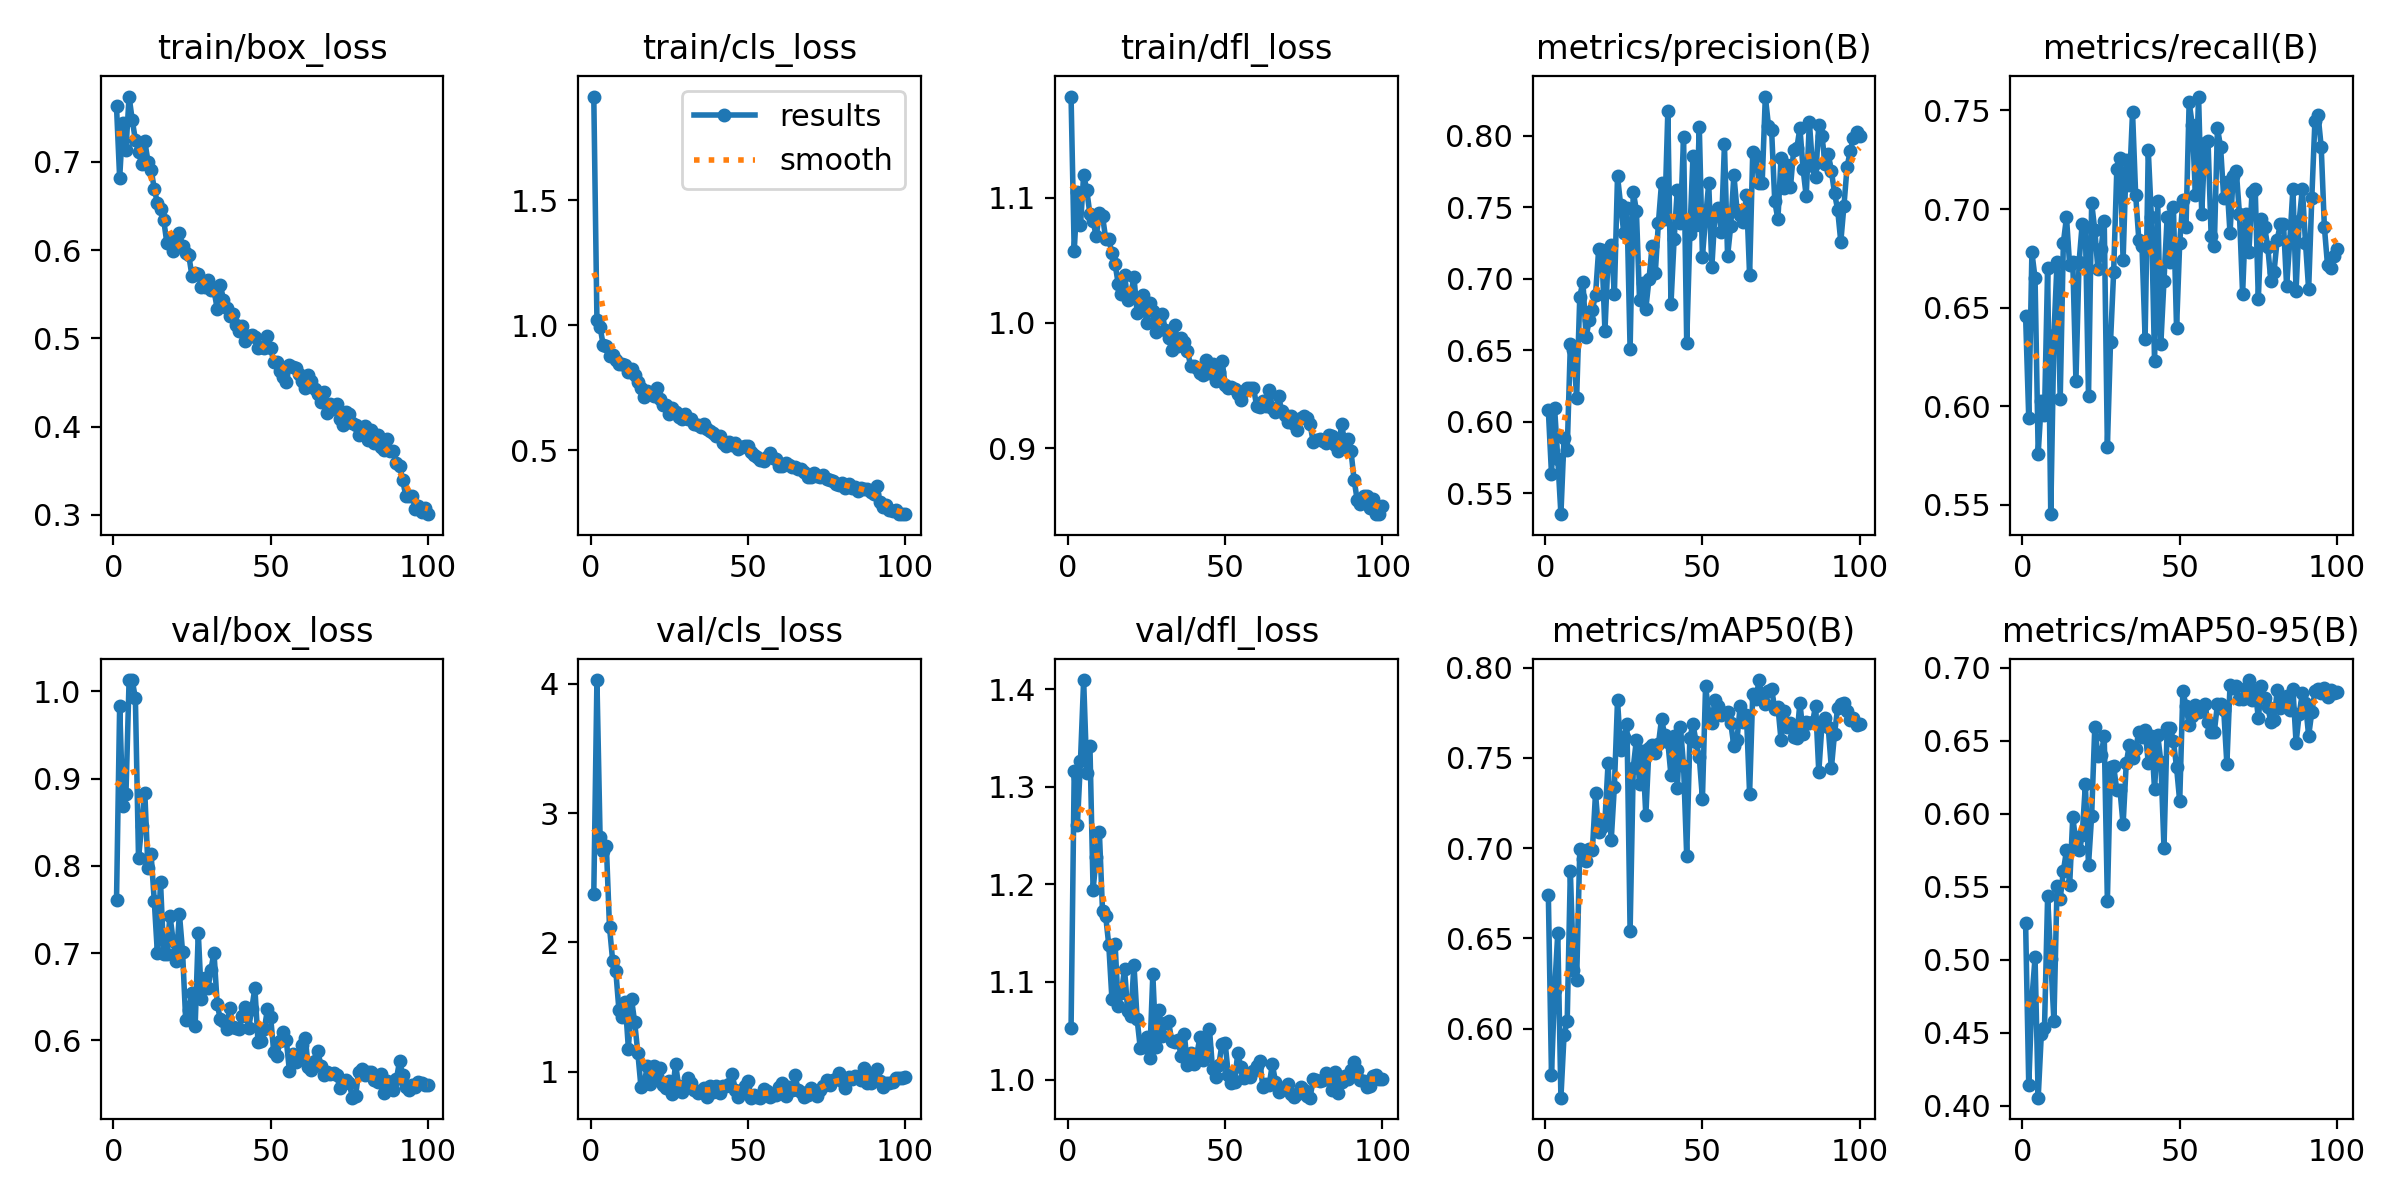

The data file committed next to this chart (first rows):
epoch, time, train/box_loss, train/cls_loss, train/dfl_loss, metrics/precision(B), metrics/recall(B), metrics/mAP50(B), metrics/mAP50-95(B), val/box_loss, val/cls_loss, val/dfl_loss, lr/pg0, lr/pg1, lr/pg2
1, 27.94, 0.7627, 1.914, 1.181, 0.6079, 0.6456, 0.6743, 0.525, 0.7604, 2.375, 1.052, 0.00036, 0.00036, 0.00036
2, 32.83, 0.6815, 1.023, 1.057, 0.5636, 0.5938, 0.5746, 0.414, 0.9835, 4.03, 1.316, 0.0007327, 0.0007327, 0.0007327
3, 37.24, 0.744, 0.9935, 1.105, 0.6092, 0.678, 0.6216, 0.4731, 0.8688, 2.817, 1.26, 0.001098, 0.001098, 0.001098
4, 41.62, 0.7138, 0.9205, 1.078, 0.5741, 0.6651, 0.6529, 0.5016, 0.8824, 2.706, 1.327, 0.001455, 0.001455, 0.001455
5, 46.02, 0.774, 0.9192, 1.118, 0.5353, 0.576, 0.5618, 0.4056, 1.013, 2.745, 1.409, 0.001806, 0.001806, 0.001806
6, 50.29, 0.7474, 0.8787, 1.106, 0.5889, 0.6026, 0.5966, 0.4494, 1.013, 2.118, 1.315, 0.001901, 0.001901, 0.001901
7, 54.84, 0.7249, 0.8819, 1.087, 0.5801, 0.5955, 0.6041, 0.453, 0.9923, 1.858, 1.342, 0.001881, 0.001881, 0.001881
8, 59.24, 0.711, 0.8625, 1.081, 0.654, 0.6699, 0.6874, 0.5434, 0.8091, 1.78, 1.194, 0.001861, 0.001861, 0.001861
9, 63.78, 0.6978, 0.8438, 1.069, 0.65, 0.5453, 0.6324, 0.5003, 0.8458, 1.475, 1.228, 0.001842, 0.001842, 0.001842
10, 68.05, 0.7236, 0.8457, 1.087, 0.6167, 0.6359, 0.6268, 0.458, 0.8838, 1.425, 1.254, 0.001822, 0.001822, 0.001822
11, 72.28, 0.7003, 0.8407, 1.086, 0.6873, 0.6731, 0.6993, 0.5505, 0.7973, 1.538, 1.173, 0.001802, 0.001802, 0.001802
12, 76.88, 0.6911, 0.8126, 1.067, 0.6979, 0.6036, 0.6941, 0.5418, 0.8135, 1.179, 1.168, 0.001782, 0.001782, 0.001782
13, 81.14, 0.6697, 0.8241, 1.067, 0.6591, 0.6828, 0.6927, 0.5605, 0.7603, 1.561, 1.138, 0.001762, 0.001762, 0.001762
14, 85.68, 0.6532, 0.8001, 1.056, 0.6711, 0.6958, 0.6996, 0.5751, 0.6998, 1.383, 1.082, 0.001743, 0.001743, 0.001743
15, 90.35, 0.6465, 0.7749, 1.047, 0.6783, 0.6715, 0.6987, 0.5509, 0.7811, 1.147, 1.139, 0.001723, 0.001723, 0.001723
16, 94.97, 0.6343, 0.7473, 1.031, 0.6883, 0.6731, 0.7303, 0.598, 0.6989, 0.8821, 1.076, 0.001703, 0.001703, 0.001703
17, 99.38, 0.6082, 0.7132, 1.023, 0.7204, 0.6129, 0.709, 0.5797, 0.6992, 0.9048, 1.088, 0.001683, 0.001683, 0.001683
18, 103.6, 0.6115, 0.7376, 1.038, 0.7197, 0.6731, 0.7118, 0.5753, 0.7431, 1.04, 1.114, 0.001663, 0.001663, 0.001663
19, 108.1, 0.5995, 0.7248, 1.019, 0.6634, 0.6926, 0.7152, 0.5855, 0.7143, 0.9032, 1.07, 0.001644, 0.001644, 0.001644
20, 112.3, 0.6101, 0.7161, 1.023, 0.7152, 0.6909, 0.7472, 0.6201, 0.6916, 1.043, 1.066, 0.001624, 0.001624, 0.001624
21, 116.8, 0.6198, 0.7505, 1.037, 0.7236, 0.6052, 0.7045, 0.565, 0.7451, 0.9669, 1.118, 0.001604, 0.001604, 0.001604
22, 121, 0.6048, 0.7034, 1.008, 0.6891, 0.7031, 0.7341, 0.5988, 0.7019, 1.027, 1.062, 0.001584, 0.001584, 0.001584
23, 125.3, 0.5965, 0.6808, 1.017, 0.7716, 0.6893, 0.7818, 0.6596, 0.6232, 0.8943, 1.033, 0.001564, 0.001564, 0.001564
24, 129.8, 0.5939, 0.6823, 1.023, 0.7512, 0.6693, 0.7542, 0.6392, 0.6346, 0.8767, 1.034, 0.001545, 0.001545, 0.001545
25, 134, 0.5702, 0.6471, 1, 0.7318, 0.6796, 0.7613, 0.64, 0.6543, 0.9247, 1.043, 0.001525, 0.001525, 0.001525
26, 138.3, 0.5743, 0.671, 1.016, 0.7491, 0.6942, 0.7686, 0.6534, 0.6163, 0.8256, 1.022, 0.001505, 0.001505, 0.001505
27, 142.6, 0.573, 0.6518, 1.01, 0.6507, 0.5793, 0.6541, 0.5405, 0.7236, 1.062, 1.108, 0.001485, 0.001485, 0.001485
28, 146.8, 0.5579, 0.6315, 0.9931, 0.7608, 0.6327, 0.7444, 0.6319, 0.6473, 0.8856, 1.034, 0.001465, 0.001465, 0.001465
29, 150.9, 0.5577, 0.6268, 1.004, 0.7475, 0.6683, 0.7601, 0.6324, 0.6716, 0.8447, 1.071, 0.001446, 0.001446, 0.001446
30, 155.2, 0.5664, 0.6445, 1.007, 0.6852, 0.7201, 0.7357, 0.6161, 0.6605, 0.8901, 1.045, 0.001426, 0.001426, 0.001426
31, 159.4, 0.5546, 0.6266, 0.994, 0.6971, 0.726, 0.7539, 0.6165, 0.6808, 0.9509, 1.058, 0.001406, 0.001406, 0.001406
32, 163.6, 0.5544, 0.6246, 0.9883, 0.6789, 0.6741, 0.7181, 0.5927, 0.7007, 0.9087, 1.06, 0.001386, 0.001386, 0.001386
33, 168, 0.5337, 0.6044, 0.9784, 0.6994, 0.7249, 0.7555, 0.6345, 0.6422, 0.8556, 1.039, 0.001366, 0.001366, 0.001366
34, 172.2, 0.561, 0.6016, 0.9985, 0.7227, 0.712, 0.7572, 0.6474, 0.6243, 0.8312, 1.039, 0.001347, 0.001347, 0.001347
35, 176.5, 0.544, 0.5924, 0.9814, 0.7036, 0.749, 0.7528, 0.638, 0.6226, 0.8514, 1.041, 0.001327, 0.001327, 0.001327
36, 180.8, 0.5343, 0.6055, 0.9879, 0.7389, 0.7071, 0.7574, 0.6447, 0.6135, 0.8723, 1.024, 0.001307, 0.001307, 0.001307
37, 185, 0.5251, 0.5859, 0.9849, 0.7671, 0.6845, 0.7716, 0.6559, 0.6371, 0.8024, 1.047, 0.001287, 0.001287, 0.001287
38, 189.2, 0.5276, 0.5761, 0.9779, 0.7413, 0.6812, 0.7625, 0.6522, 0.6153, 0.8862, 1.014, 0.001267, 0.001267, 0.001267
39, 193.6, 0.5156, 0.5701, 0.9659, 0.817, 0.6343, 0.7588, 0.6571, 0.6145, 0.8416, 1.027, 0.001248, 0.001248, 0.001248
40, 197.8, 0.5083, 0.5563, 0.9659, 0.6823, 0.7298, 0.7402, 0.635, 0.6135, 0.8905, 1.016, 0.001228, 0.001228, 0.001228
41, 202, 0.5142, 0.5567, 0.9639, 0.7277, 0.6958, 0.7624, 0.6534, 0.6278, 0.8322, 1.026, 0.001208, 0.001208, 0.001208
42, 206.2, 0.4966, 0.5314, 0.9602, 0.7617, 0.623, 0.7335, 0.6168, 0.6388, 0.8894, 1.043, 0.001188, 0.001188, 0.001188
43, 210.3, 0.5028, 0.5183, 0.958, 0.739, 0.7039, 0.7671, 0.6541, 0.6138, 0.8871, 1.02, 0.001168, 0.001168, 0.001168
44, 214.5, 0.5034, 0.5328, 0.9707, 0.7993, 0.6315, 0.7457, 0.6357, 0.6361, 0.9068, 1.032, 0.001149, 0.001149, 0.001149
45, 218.6, 0.501, 0.5224, 0.9601, 0.655, 0.6637, 0.6955, 0.5767, 0.6601, 0.9782, 1.052, 0.001129, 0.001129, 0.001129
46, 223, 0.4895, 0.5308, 0.967, 0.7308, 0.6958, 0.7611, 0.6586, 0.5977, 0.8613, 1.01, 0.001109, 0.001109, 0.001109
47, 227.2, 0.4898, 0.5059, 0.9535, 0.786, 0.6731, 0.7685, 0.6589, 0.5988, 0.8014, 1.002, 0.001089, 0.001089, 0.001089
48, 231.4, 0.4886, 0.5152, 0.9604, 0.7377, 0.7008, 0.7587, 0.6497, 0.6127, 0.8336, 1.015, 0.001069, 0.001069, 0.001069
49, 235.5, 0.5024, 0.5169, 0.9699, 0.8062, 0.6395, 0.7503, 0.6318, 0.636, 0.8868, 1.037, 0.00105, 0.00105, 0.00105
50, 239.7, 0.4894, 0.5168, 0.9507, 0.7154, 0.6828, 0.7274, 0.6085, 0.6273, 0.9251, 1.037, 0.00103, 0.00103, 0.00103
51, 243.9, 0.4737, 0.4928, 0.9478, 0.7425, 0.7044, 0.7899, 0.6842, 0.5862, 0.7997, 1.005, 0.00101, 0.00101, 0.00101
52, 248.3, 0.4728, 0.4825, 0.9487, 0.7666, 0.6909, 0.7744, 0.6739, 0.5826, 0.8227, 0.9965, 0.0009902, 0.0009902, 0.0009902
53, 252.7, 0.4635, 0.4749, 0.9473, 0.7083, 0.754, 0.7692, 0.6609, 0.5991, 0.8068, 0.9979, 0.0009704, 0.0009704, 0.0009704
54, 256.9, 0.4561, 0.4616, 0.943, 0.7462, 0.7427, 0.7822, 0.6669, 0.6096, 0.7989, 1.027, 0.0009506, 0.0009506, 0.0009506
55, 261.2, 0.4509, 0.4584, 0.9381, 0.7496, 0.7072, 0.779, 0.6747, 0.5999, 0.8622, 1.013, 0.0009308, 0.0009308, 0.0009308
56, 265.4, 0.4701, 0.4719, 0.9452, 0.7323, 0.757, 0.7735, 0.6694, 0.5644, 0.8477, 1.001, 0.000911, 0.000911, 0.000911
57, 269.6, 0.467, 0.4904, 0.9476, 0.7938, 0.6975, 0.7751, 0.6732, 0.5842, 0.8076, 1.003, 0.0008912, 0.0008912, 0.0008912
58, 273.8, 0.4667, 0.4706, 0.9479, 0.7157, 0.7333, 0.7756, 0.6749, 0.5757, 0.8217, 1.003, 0.0008714, 0.0008714, 0.0008714
59, 278, 0.4598, 0.4643, 0.9484, 0.737, 0.7346, 0.7693, 0.6626, 0.5806, 0.8226, 1.009, 0.0008516, 0.0008516, 0.0008516
60, 282.3, 0.4515, 0.4376, 0.9339, 0.7725, 0.6861, 0.7564, 0.6561, 0.5942, 0.8817, 1.014, 0.0008318, 0.0008318, 0.0008318
... 40 more rows
